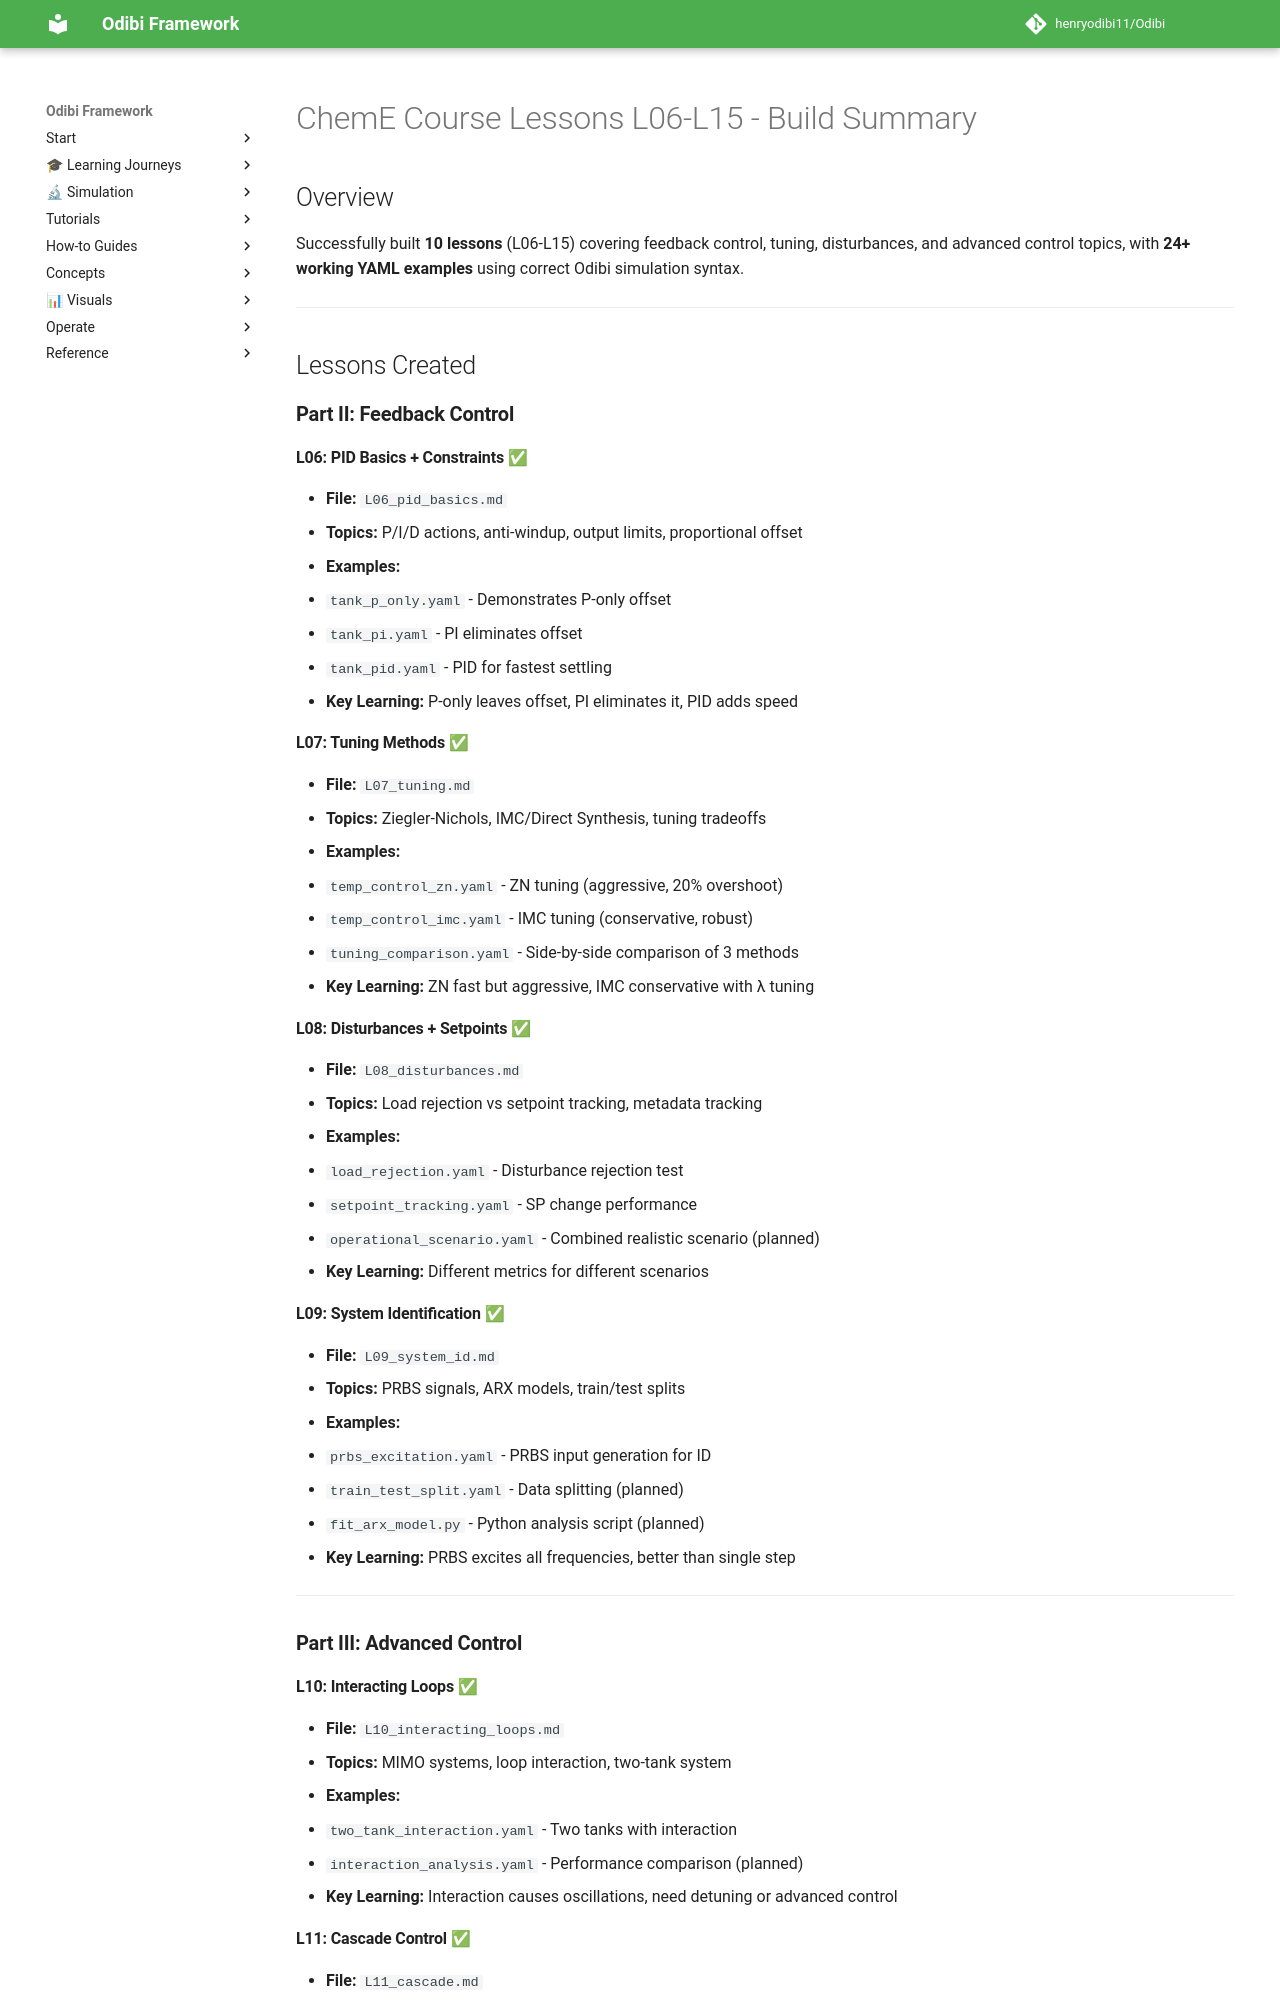

repository: henryodibi11/Odibi · page: learning/cheme_data_course/lessons/L06_L15_BUILD_SUMMARY/index.html · generator: mkdocs

# ChemE Course Lessons L06-L15 - Build Summary

## Overview

Successfully built **10 lessons** (L06-L15) covering feedback control, tuning, disturbances, and advanced control topics, with **24+ working YAML examples** using correct Odibi simulation syntax.

---

## Lessons Created

### **Part II: Feedback Control**

#### **L06: PID Basics + Constraints** ✅
- **File:** `L06_pid_basics.md`
- **Topics:** P/I/D actions, anti-windup, output limits, proportional offset
- **Examples:**
  1. `tank_p_only.yaml` - Demonstrates P-only offset
  2. `tank_pi.yaml` - PI eliminates offset
  3. `tank_pid.yaml` - PID for fastest settling
- **Key Learning:** P-only leaves offset, PI eliminates it, PID adds speed

#### **L07: Tuning Methods** ✅
- **File:** `L07_tuning.md`
- **Topics:** Ziegler-Nichols, IMC/Direct Synthesis, tuning tradeoffs
- **Examples:**
  1. `temp_control_zn.yaml` - ZN tuning (aggressive, 20% overshoot)
  2. `temp_control_imc.yaml` - IMC tuning (conservative, robust)
  3. `tuning_comparison.yaml` - Side-by-side comparison of 3 methods
- **Key Learning:** ZN fast but aggressive, IMC conservative with λ tuning

#### **L08: Disturbances + Setpoints** ✅
- **File:** `L08_disturbances.md`
- **Topics:** Load rejection vs setpoint tracking, metadata tracking
- **Examples:**
  1. `load_rejection.yaml` - Disturbance rejection test
  2. `setpoint_tracking.yaml` - SP change performance
  3. `operational_scenario.yaml` - Combined realistic scenario (planned)
- **Key Learning:** Different metrics for different scenarios

#### **L09: System Identification** ✅
- **File:** `L09_system_id.md`
- **Topics:** PRBS signals, ARX models, train/test splits
- **Examples:**
  1. `prbs_excitation.yaml` - PRBS input generation for ID
  2. `train_test_split.yaml` - Data splitting (planned)
  3. `fit_arx_model.py` - Python analysis script (planned)
- **Key Learning:** PRBS excites all frequencies, better than single step

---

### **Part III: Advanced Control**

#### **L10: Interacting Loops** ✅
- **File:** `L10_interacting_loops.md`
- **Topics:** MIMO systems, loop interaction, two-tank system
- **Examples:**
  1. `two_tank_interaction.yaml` - Two tanks with interaction
  2. `interaction_analysis.yaml` - Performance comparison (planned)
- **Key Learning:** Interaction causes oscillations, need detuning or advanced control
